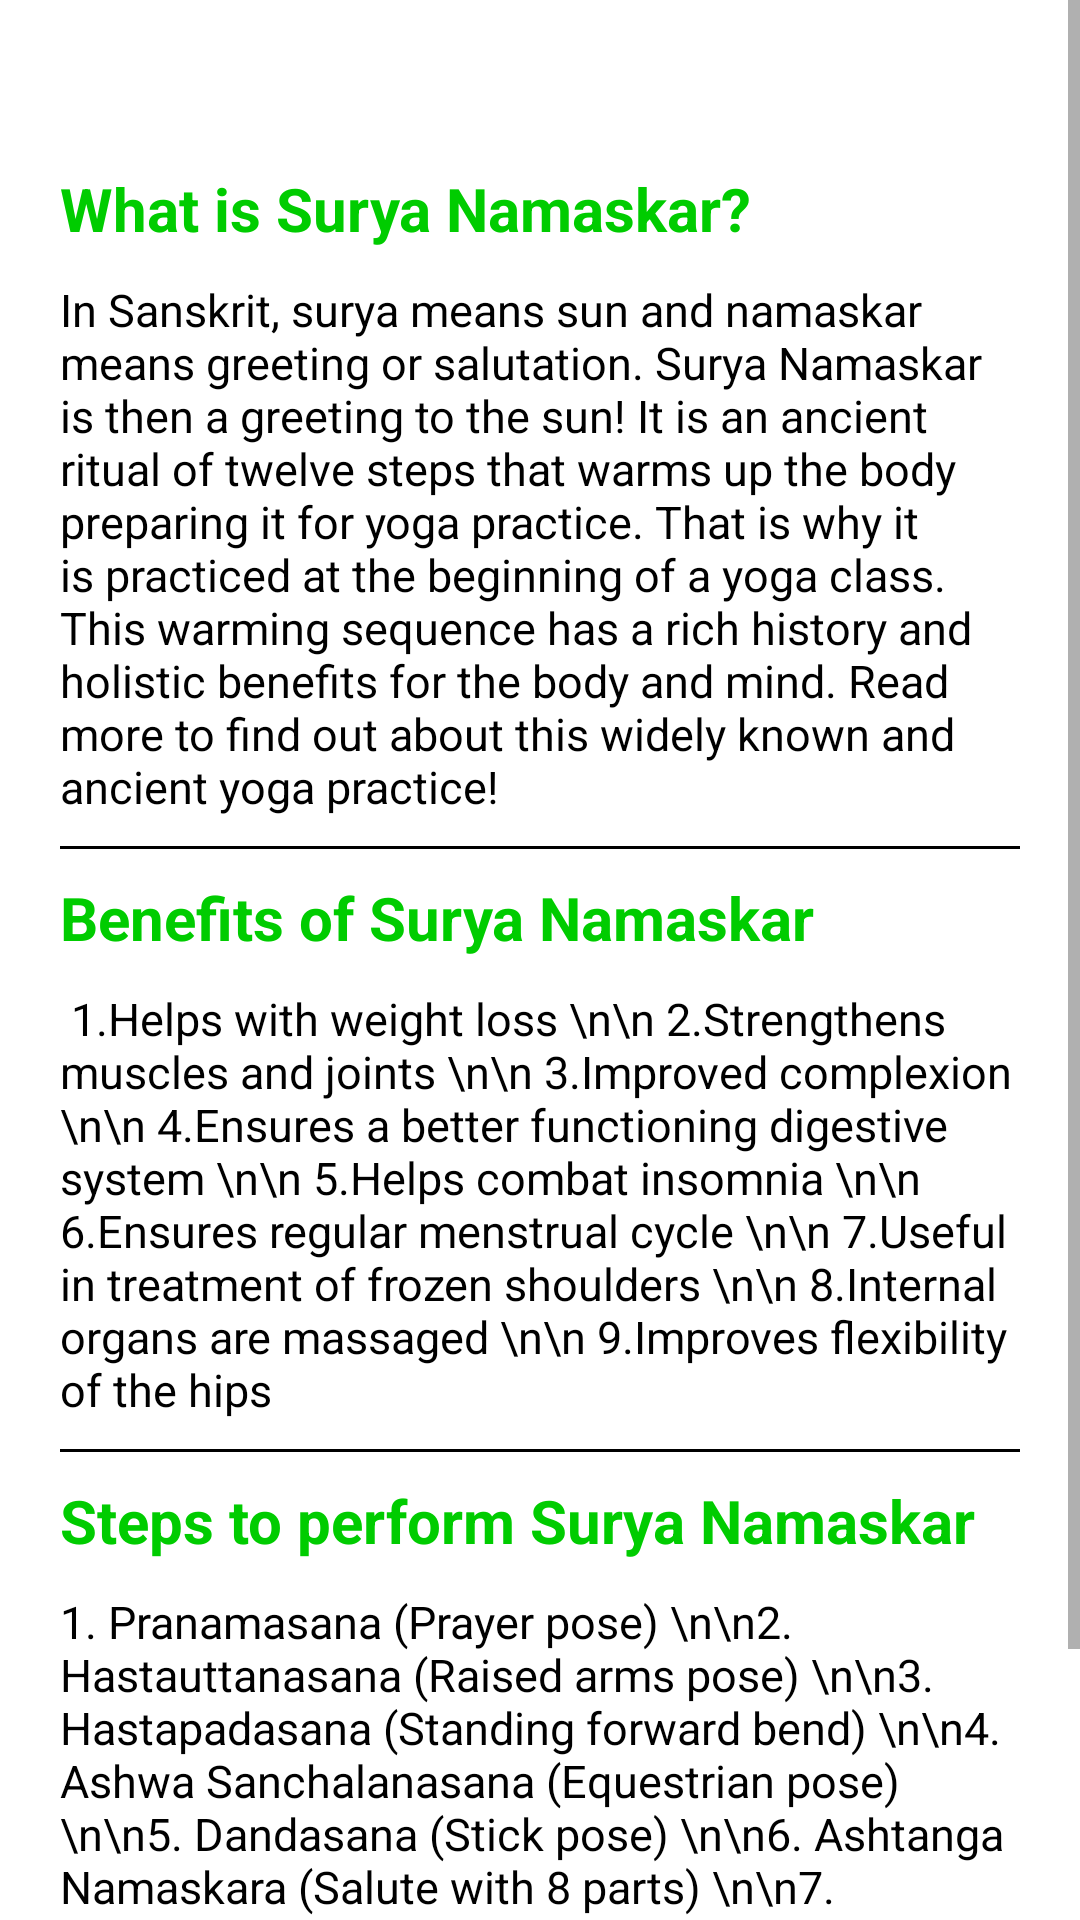

Layout XML and referenced resources for this Android screen:
<!-- AndroidManifest.xml: application theme Theme.Just7Minutes -->
<!-- res/layout/activity_information.xml -->
<?xml version="1.0" encoding="utf-8"?>
<ScrollView
    xmlns:android="http://schemas.android.com/apk/res/android"
    xmlns:app="http://schemas.android.com/apk/res-auto"
    xmlns:tools="http://schemas.android.com/tools"
    android:layout_width="match_parent"
    android:layout_height="match_parent"
    android:orientation="vertical">

    <androidx.constraintlayout.widget.ConstraintLayout
        android:layout_width="match_parent"
        android:layout_height="wrap_content"
        tools:context=".InformationActivity">

        <androidx.appcompat.widget.Toolbar
            android:id="@+id/toolbar_information_activity"
            android:layout_width="match_parent"
            android:layout_height="?android:attr/actionBarSize"
            app:layout_constraintTop_toTopOf="parent"
            android:background="#FFFFFF"/>


        <TextView
            android:id="@+id/Heading"
            android:layout_width="wrap_content"
            android:layout_height="wrap_content"
            android:text="What is Surya Namaskar? "
            android:textColor="@color/Green"
            android:textSize="20dp"
            android:textStyle="bold"
            android:layout_marginStart="20dp"
            app:layout_constraintStart_toStartOf="parent"
            app:layout_constraintTop_toBottomOf="@id/toolbar_information_activity" />

        <TextView
            android:id="@+id/info"
            android:layout_width="match_parent"
            android:layout_height="wrap_content"
            app:layout_constraintStart_toStartOf="parent"
            app:layout_constraintTop_toBottomOf="@id/Heading"
            android:textColor="@color/black"
            android:paddingHorizontal="20dp"
            android:layout_marginTop="10dp"
            android:textSize="15dp"
            android:text="In Sanskrit, surya means sun and namaskar means greeting or salutation. Surya Namaskar is then a greeting to the sun! It is an ancient ritual of twelve steps that warms up the body preparing it for yoga practice. That is why it is practiced at the beginning of a yoga class. This warming sequence has a rich history and holistic benefits for the body and mind. Read more to find out about this widely known and ancient yoga practice! "/>

        <com.google.android.material.divider.MaterialDivider
            android:layout_width="match_parent"
            android:layout_height="1dp"
            app:layout_constraintBottom_toTopOf="@id/Heading2"
            app:layout_constraintEnd_toEndOf="parent"
            app:layout_constraintStart_toStartOf="parent"
            app:layout_constraintTop_toBottomOf="@+id/info"
            android:layout_marginRight="20dp"
            android:layout_marginLeft="20dp"
            app:dividerColor="@color/black"
            />

        <TextView
            android:id="@+id/Heading2"
            android:layout_width="wrap_content"
            android:layout_height="wrap_content"
            android:text="Benefits of Surya Namaskar"
            android:textColor="@color/Green"
            android:textSize="20sp"
            android:textStyle="bold"
            android:layout_marginTop="20dp"
            android:layout_marginStart="20dp"
            app:layout_constraintStart_toStartOf="parent"
            app:layout_constraintTop_toBottomOf="@id/info" />

        <TextView
            android:id="@+id/info2"
            android:layout_width="match_parent"
            android:layout_height="wrap_content"
            app:layout_constraintStart_toStartOf="parent"
            app:layout_constraintTop_toBottomOf="@id/Heading2"
            android:textColor="@color/black"
            android:paddingHorizontal="20dp"
            android:textSize="15dp"
            android:layout_marginTop="10dp"
            android:text=" 1.Helps with weight loss \n\n 2.Strengthens muscles and joints \n\n 3.Improved complexion \n\n 4.Ensures a better functioning digestive system \n\n 5.Helps combat insomnia \n\n 6.Ensures regular menstrual cycle \n\n 7.Useful in treatment of frozen shoulders \n\n 8.Internal organs are massaged \n\n 9.Improves flexibility of the hips"/>


        <com.google.android.material.divider.MaterialDivider
            android:layout_width="match_parent"
            android:layout_height="1dp"
            app:layout_constraintBottom_toTopOf="@id/Heading3"
            app:layout_constraintEnd_toEndOf="parent"
            app:layout_constraintStart_toStartOf="parent"
            app:layout_constraintTop_toBottomOf="@+id/info2"
            android:layout_marginRight="20dp"
            android:layout_marginLeft="20dp"
            app:dividerColor="@color/black"
            />

        <TextView
            android:id="@+id/Heading3"
            android:layout_width="wrap_content"
            android:layout_height="wrap_content"
            android:text="Steps to perform Surya Namaskar"
            android:textColor="@color/Green"
            android:textSize="20sp"
            android:textStyle="bold"
            android:layout_marginTop="20dp"
            android:layout_marginStart="20dp"
            app:layout_constraintStart_toStartOf="parent"
            app:layout_constraintTop_toBottomOf="@id/info2" />

        <TextView
            android:id="@+id/info3"
            android:layout_width="match_parent"
            android:layout_height="wrap_content"
            app:layout_constraintStart_toStartOf="parent"
            app:layout_constraintTop_toBottomOf="@id/Heading3"
            android:textColor="@color/black"
            android:paddingHorizontal="20dp"
            android:textSize="15dp"
            android:layout_marginTop="10dp"
            android:text="1. Pranamasana (Prayer pose) \n\n2. Hastauttanasana (Raised arms pose) \n\n3. Hastapadasana (Standing forward bend) \n\n4. Ashwa Sanchalanasana (Equestrian pose) \n\n5. Dandasana (Stick pose) \n\n6. Ashtanga Namaskara (Salute with 8 parts) \n\n7. Bhujangasana (Cobra pose) \n\n8. Adho Mukha Svanasana (Downward facing) \n\n9. Ashwa Sanchalanasana (Equestrian pose) \n\n10. Hastapadasana (Standing forward bend) \n\n11. Hastauttanasana (Raised arms pose) \n\n12. Tadasana (Mountain Pose)\n" />


    </androidx.constraintlayout.widget.ConstraintLayout>

</ScrollView>
<!-- resources referenced by this layout -->
<resources>
  <color name="Green">#00cc00</color>
  <color name="black">#FF000000</color>
  <style name="Theme.Just7Minutes" parent="Theme.MaterialComponents.DayNight.NoActionBar">
          
          <item name="colorPrimary">@color/purple_500</item>
          <item name="colorPrimaryVariant">@color/purple_700</item>
          <item name="colorOnPrimary">@color/white</item>
          
          <item name="colorSecondary">@color/teal_200</item>
          <item name="colorSecondaryVariant">@color/teal_700</item>
          <item name="colorOnSecondary">@color/black</item>
          
          <item name="android:statusBarColor" tools:targetApi="l">?attr/colorPrimaryVariant</item>
          
      </style>
  <color name="purple_500">#FF6200EE</color>
  <color name="purple_700">#FF3700B3</color>
  <color name="white">#FFFFFFFF</color>
  <color name="teal_200">#FF03DAC5</color>
  <color name="teal_700">#FF018786</color>
</resources>
